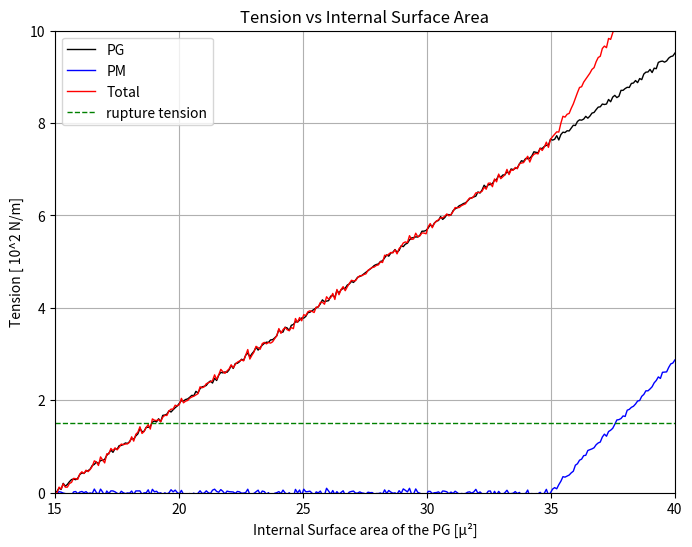

Write the Python code that produced this figure.
import numpy as np
import matplotlib.pyplot as plt
import math

# User variables:
pm_angle_deg = 80       # PM curve's takeoff angle in degrees
noise_amplitude = 0.033   # Adjust this value for more or less "wobble"
scale_factor = 10         # Scaling factor for PM curve

# Compute effective slope for PM (after x = 20 micron²)
pm_slope = math.tan(math.radians(pm_angle_deg)) / scale_factor

# Define the x-axis range (15 to 40 micron²)
x_min = 15
x_max = 40
x_values = np.linspace(x_min, x_max, 300)

# -------------------------
# PM Curve Definition:
# -------------------------
# For x < 20, PM = 0.
# For x >= 20, PM = pm_slope * (x - 20)
x_takeoff = 35
pm_y_values = np.where(x_values < x_takeoff, 0, pm_slope * (x_values - x_takeoff))
pm_y_noisy = pm_y_values + np.random.normal(0, noise_amplitude, pm_y_values.shape)

# -------------------------
# PG Curve Definition:
# -------------------------
# PG is defined as a linear function from (15,0) to (40,2)
pg_start = 0
pg_end = 9.5
pg_slope = (pg_end - pg_start) / (x_max - x_min)  # slope = (2-0)/(40-15) = 2/25 = 0.08
pg_y_values = pg_start + pg_slope * (x_values - x_min)
pg_y_noisy = pg_y_values + np.random.normal(0, noise_amplitude, pg_y_values.shape)

# -------------------------
# Total Curve Definition:
# -------------------------
# Total is the sum of the noisy PG and PM curves at each x
total_y_noisy = pg_y_noisy + pm_y_noisy

# -------------------------
# Plotting:
# -------------------------
plt.figure(figsize=(8,6))
plt.plot(x_values, pg_y_noisy, label="PG", color="black", linewidth=1)
plt.plot(x_values, pm_y_noisy, label="PM", color="blue", linewidth=1)
plt.plot(x_values, total_y_noisy, label="Total", color="red", linewidth=1)
plt.axhline(y=1.5, color="green", linestyle="--", linewidth=1, label="rupture tension")

plt.xlabel("Internal Surface area of the PG [µ²]")
plt.ylabel("Tension [ 10^2 N/m]")
plt.title("Tension vs Internal Surface Area")
plt.xlim(x_min, x_max)
plt.ylim(0, 10)
plt.legend()
plt.grid(True)
plt.show()
